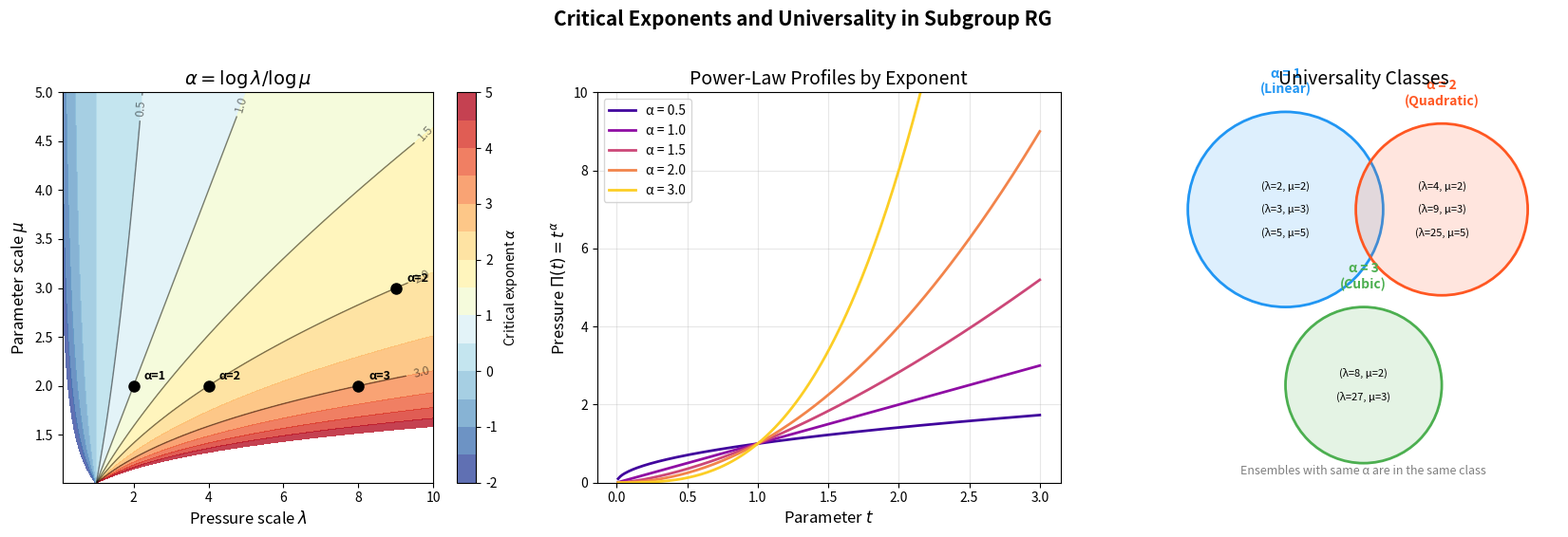

Reproduce this figure in Python.
#!/usr/bin/env python3
"""
Visualization 3: Critical Exponents and Universality Classes

Illustrates the fundamental identity α = log(λ)/log(μ) that links
pressure scaling eigenvalues to critical exponents. Shows how
different (λ, μ) pairs can yield the same critical exponent,
defining universality classes in the RG framework.
"""

import numpy as np
import matplotlib.pyplot as plt
from matplotlib.patches import FancyArrowPatch

fig, axes = plt.subplots(1, 3, figsize=(17, 5.5))

# ── Panel 1: Critical exponent surface ──
ax1 = axes[0]
lambdas = np.linspace(0.1, 10, 200)
mus = np.linspace(1.01, 5, 200)
L, M = np.meshgrid(lambdas, mus)
A = np.log(L) / np.log(M)

# Contour plot
levels = np.arange(-2, 5.1, 0.5)
cf = ax1.contourf(L, M, A, levels=levels, cmap='RdYlBu_r', alpha=0.8)
plt.colorbar(cf, ax=ax1, label=r'Critical exponent $\alpha$')
cs = ax1.contour(L, M, A, levels=[0.5, 1.0, 1.5, 2.0, 3.0],
                 colors='black', linewidths=1, alpha=0.5)
ax1.clabel(cs, inline=True, fontsize=9)

# Mark specific universality classes
points = [(4, 2, 2.0), (8, 2, 3.0), (9, 3, 2.0), (2, 2, 1.0)]
for lam, mu, alpha in points:
    ax1.plot(lam, mu, 'ko', markersize=8, zorder=5)
    ax1.annotate(f'α={alpha:.0f}', (lam, mu), textcoords="offset points",
                xytext=(8, 5), fontsize=9, fontweight='bold')

ax1.set_xlabel(r'Pressure scale $\lambda$', fontsize=12)
ax1.set_ylabel(r'Parameter scale $\mu$', fontsize=12)
ax1.set_title(r'$\alpha = \log\lambda / \log\mu$', fontsize=14)

# ── Panel 2: Power-law scaling ──
ax2 = axes[1]
t_values = np.linspace(0.01, 3, 200)

alphas = [0.5, 1.0, 1.5, 2.0, 3.0]
colors = plt.cm.plasma(np.linspace(0.1, 0.9, len(alphas)))

for alpha, color in zip(alphas, colors):
    P = t_values ** alpha
    ax2.plot(t_values, P, color=color, linewidth=2,
             label=f'α = {alpha}')

ax2.set_xlabel(r'Parameter $t$', fontsize=12)
ax2.set_ylabel(r'Pressure $\Pi(t) = t^\alpha$', fontsize=12)
ax2.set_title('Power-Law Profiles by Exponent', fontsize=14)
ax2.legend(fontsize=10)
ax2.grid(True, alpha=0.3)
ax2.set_ylim(0, 10)

# ── Panel 3: Universality class diagram ──
ax3 = axes[2]

# Draw circles for different universality classes
class_data = [
    (0.3, 0.7, 0.25, 'α = 1\n(Linear)', '#2196F3', [
        '(λ=2, μ=2)', '(λ=3, μ=3)', '(λ=5, μ=5)'
    ]),
    (0.7, 0.7, 0.22, 'α = 2\n(Quadratic)', '#FF5722', [
        '(λ=4, μ=2)', '(λ=9, μ=3)', '(λ=25, μ=5)'
    ]),
    (0.5, 0.25, 0.2, 'α = 3\n(Cubic)', '#4CAF50', [
        '(λ=8, μ=2)', '(λ=27, μ=3)'
    ]),
]

for cx, cy, r, label, color, members in class_data:
    circle = plt.Circle((cx, cy), r, fill=True, alpha=0.15, color=color)
    ax3.add_patch(circle)
    circle2 = plt.Circle((cx, cy), r, fill=False, color=color, linewidth=2)
    ax3.add_patch(circle2)
    ax3.text(cx, cy + r + 0.04, label, ha='center', va='bottom',
             fontsize=10, fontweight='bold', color=color)
    for i, member in enumerate(members):
        y = cy - 0.06 * (i - (len(members)-1)/2)
        ax3.text(cx, y, member, ha='center', va='center',
                 fontsize=8, color='black')

ax3.set_xlim(0, 1)
ax3.set_ylim(0, 1)
ax3.set_aspect('equal')
ax3.set_title('Universality Classes', fontsize=14)
ax3.text(0.5, 0.02, 'Ensembles with same α are in the same class',
         ha='center', fontsize=9, style='italic', color='gray')
ax3.axis('off')

plt.suptitle('Critical Exponents and Universality in Subgroup RG',
             fontsize=15, fontweight='bold', y=1.02)
plt.tight_layout()
plt.savefig('viz_critical_exponents.png', dpi=150, bbox_inches='tight')
print("Saved viz_critical_exponents.png")
